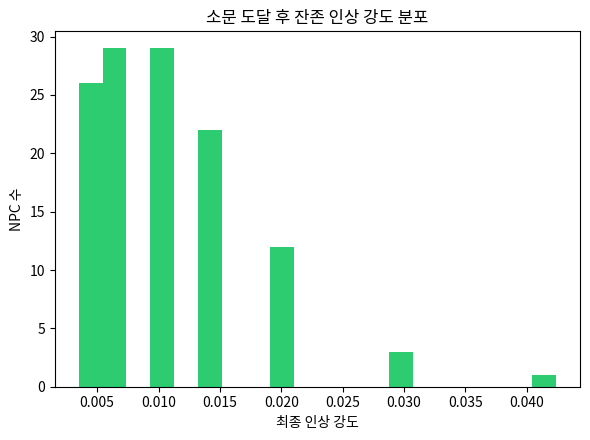

Reproduce this figure in Python. (Note: this script raises an exception after producing the figure.)
"""
대지인형: NPC 관계망을 통한 소문 전파(독립 전파 모델).
전파확률 가정에 따라 결과가 얼마나 달라지는지까지 함께 검증
(최초엔 0.35로 가정해 "99% 도달"을 얻었으나 근거 없는 값이었음 — README 참고).

대표 사례는 민감도 검증에 실제로 사용한 세 값(0.35/0.15/0.05) 중 하나인
0.15를 그대로 사용하고, 그 설정에서의 평균 도달(123명)에 가장 가까운
시드(1)를 골라 "우연히 극단적으로 잘 나온 사례"가 아니라 전형적인
사례를 보여주도록 함.

[고지] 아래 관계망·전파확률 값은 실데이터가 아닌 가상 예시값을
바탕으로 한 시뮬레이션이며, 코드 작성 과정에는 Anthropic Claude를
작업 도구로 활용함 — 자세한 내용은 README 참고.
"""
import random
import numpy as np
import matplotlib.pyplot as plt
import matplotlib.font_manager as fm

fm.fontManager.addfont("/usr/share/fonts/opentype/noto/NotoSansCJK-Regular.ttc")
plt.rcParams["font.family"] = "Noto Sans CJK JP"
np.random.seed(42)
random.seed(42)

N_NPCS, AVG_DEGREE = 150, 5
DECAY_PER_HOP, TIME_DECAY, MIN_STRENGTH = 0.7, 0.9, 0.05


def build_graph(seed):
    rng = np.random.default_rng(seed)
    p = AVG_DEGREE / (N_NPCS - 1)
    adj = {i: set() for i in range(N_NPCS)}
    for i in range(N_NPCS):
        for j in range(i + 1, N_NPCS):
            if rng.random() < p:
                adj[i].add(j); adj[j].add(i)
    return adj, rng


def simulate(adj, rng, spread_prob, days=30):
    strength = {0: 1.0}
    for _ in range(days):
        new_s = dict(strength)
        for npc, s in list(strength.items()):
            if s < MIN_STRENGTH:
                continue
            for nb in adj[npc]:
                if nb not in new_s and rng.random() < spread_prob:
                    new_s[nb] = s * DECAY_PER_HOP
        for npc in new_s:
            new_s[npc] *= TIME_DECAY
        strength = new_s
    return strength


# 전파확률 민감도 (단일 확정값이 아님을 확인)
print("[전파확률별 도달 범위 — 시드 20개 평균]")
sensitivity = {}
for sp in [0.35, 0.15, 0.05]:
    reach = [len(simulate(*build_graph(seed), sp)) for seed in range(20)]
    sensitivity[sp] = reach
    print(f"  전파확률 {sp}: 평균 {np.mean(reach):.0f}명 ({np.mean(reach)/N_NPCS:.0%}), "
          f"표준편차 {np.std(reach):.0f}, 범위 {min(reach)}~{max(reach)}명 "
          f"({min(reach)/N_NPCS:.0%}~{max(reach)/N_NPCS:.0%})")

# 대표 사례 시각화 — 민감도 검증에 실제로 쓴 값(0.15)을, 그 값의 평균에
# 가장 가까운 시드(1)로 시각화 (극단값을 대표사례로 고르지 않도록)
adj, rng = build_graph(seed=1)
strength = simulate(adj, rng, spread_prob=0.15)
print(f"\n대표 사례(전파확률 0.15, 해당 설정의 평균에 근접한 시드): "
      f"최종 도달 {len(strength)}명 / {N_NPCS}명")

fig, ax = plt.subplots(figsize=(6, 4.5))
ax.hist(list(strength.values()), bins=20, color="#2ecc71")
ax.set_xlabel("최종 인상 강도")
ax.set_ylabel("NPC 수")
ax.set_title("소문 도달 후 잔존 인상 강도 분포")
plt.tight_layout()
plt.savefig("/home/claude/work/gossip_propagation_analysis.png", dpi=150)
print("[차트 저장 완료] gossip_propagation_analysis.png")
